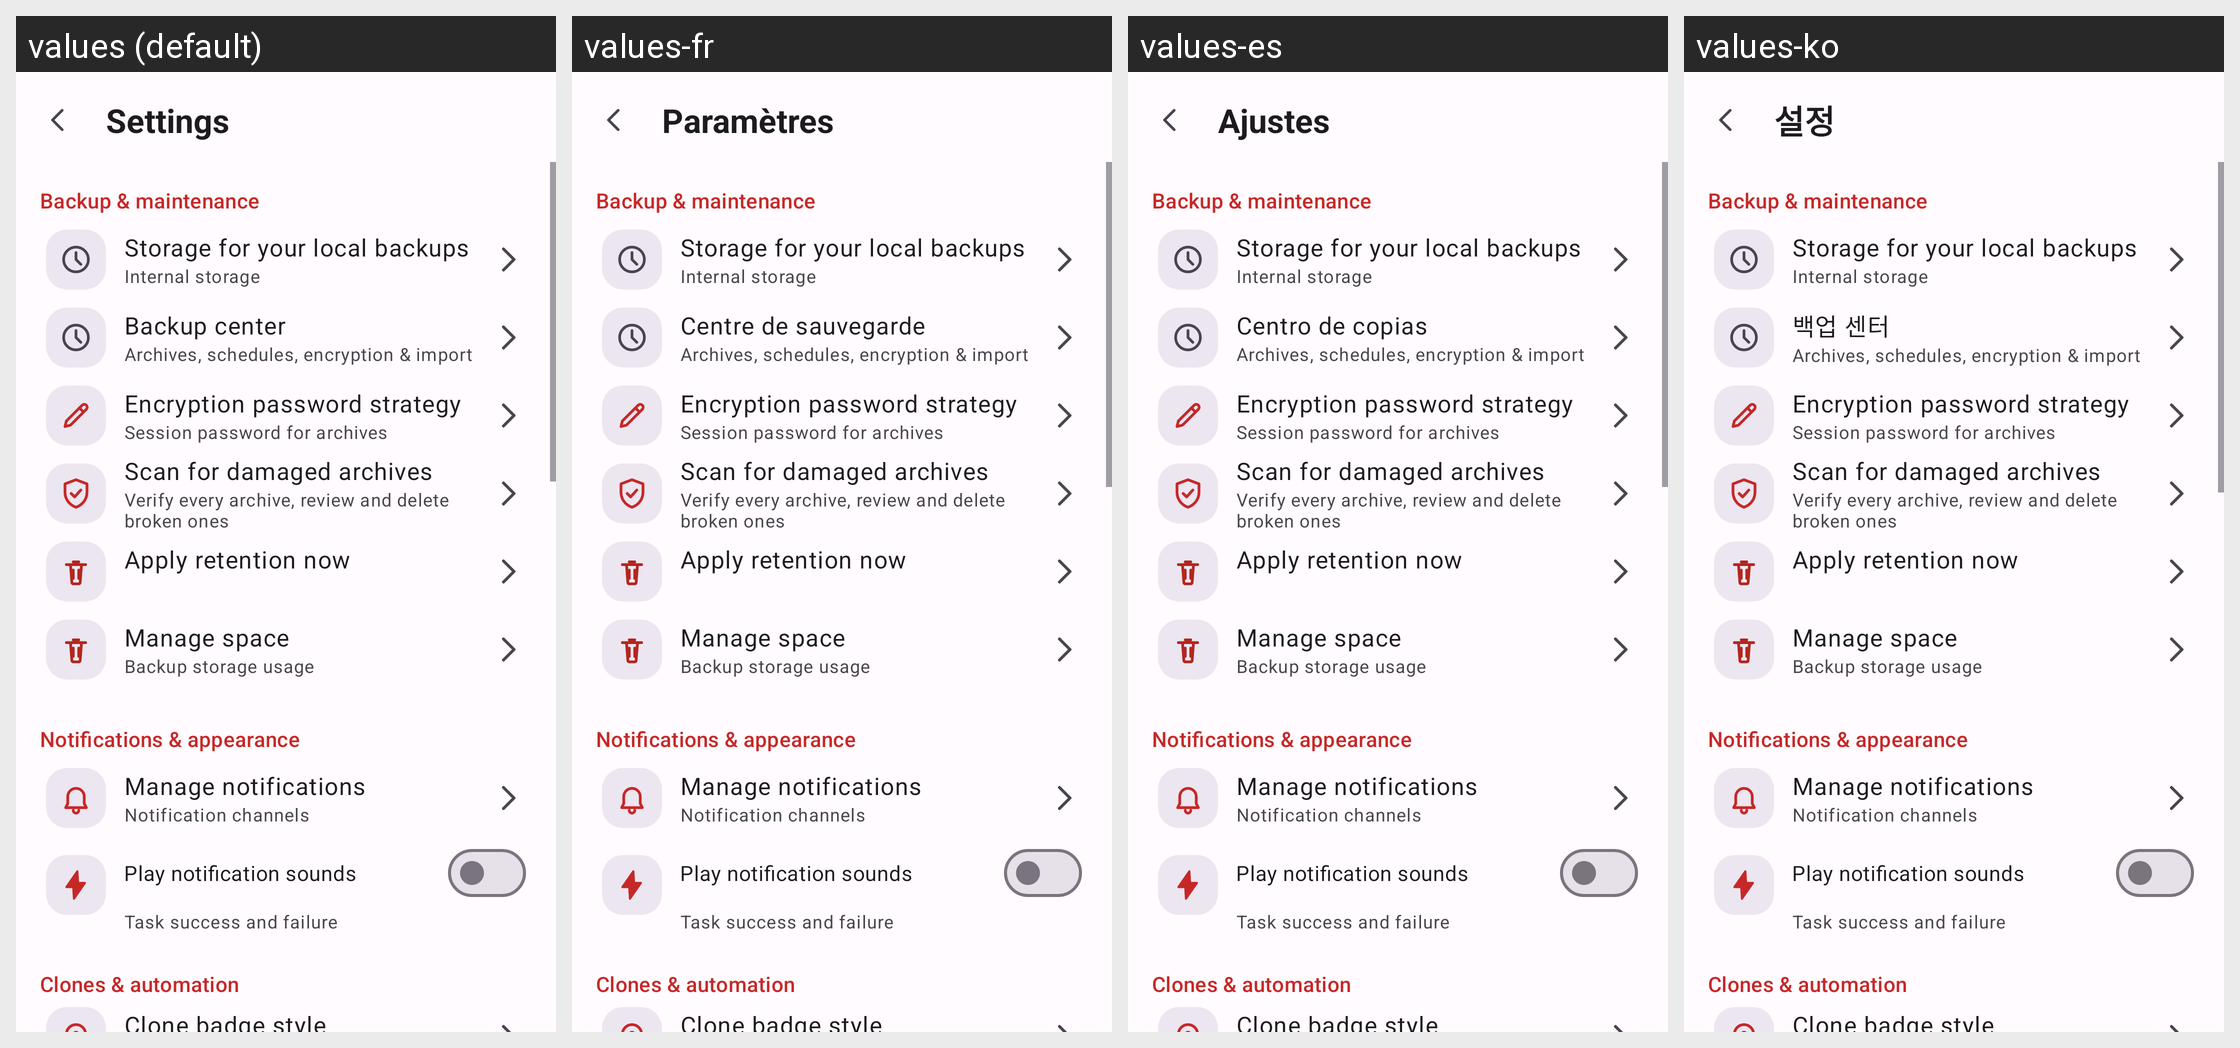

Locale-by-locale string values for the Android screen shown in this grid:
Android screen res/layout/activity_settings.xml rendered under 4 locales, left to right: values (default), values-fr, values-es, values-ko. Device: Nexus 5 (rendered at 1080×1920; each locale shown at half size, 540×960, under a caption strip naming it); theme Theme.Clonix.
Other locales in the repository, not shown: values-ar, values-bn, values-de, values-fa, values-hi, values-id, values-it, values-ja, values-ms, values-pl, values-pt, values-ru, values-ta, values-th, values-tr, values-ur, values-vi, values-zh-rCN.
Strings drawn on this screen, with the default value and each locale's value (text and hints the layout hard-codes, and strings that could not be matched under every locale, appear in the picture but are not listed):

settings_title
  values: Settings
  values-fr: Paramètres
  values-es: Ajustes
  values-ko: 설정

set_sec_storage
  values: Backup & maintenance
  values-fr: Backup & maintenance  [not translated; the default value is used]
  values-es: Backup & maintenance  [not translated; the default value is used]
  values-ko: Backup & maintenance  [not translated; the default value is used]

set_storage_backups
  values: Storage for your local backups
  values-fr: Storage for your local backups  [not translated; the default value is used]
  values-es: Storage for your local backups  [not translated; the default value is used]
  values-ko: Storage for your local backups  [not translated; the default value is used]

set_storage_backups_sub
  values: Internal storage
  values-fr: Internal storage  [not translated; the default value is used]
  values-es: Internal storage  [not translated; the default value is used]
  values-ko: Internal storage  [not translated; the default value is used]

backup_center
  values: Backup center
  values-fr: Centre de sauvegarde
  values-es: Centro de copias
  values-ko: 백업 센터

settings_backup_sum
  values: Archives, schedules, encryption & import
  values-fr: Archives, schedules, encryption & import  [not translated; the default value is used]
  values-es: Archives, schedules, encryption & import  [not translated; the default value is used]
  values-ko: Archives, schedules, encryption & import  [not translated; the default value is used]

set_enc_strategy
  values: Encryption password strategy
  values-fr: Encryption password strategy  [not translated; the default value is used]
  values-es: Encryption password strategy  [not translated; the default value is used]
  values-ko: Encryption password strategy  [not translated; the default value is used]

set_enc_strategy_sub
  values: Session password for archives
  values-fr: Session password for archives  [not translated; the default value is used]
  values-es: Session password for archives  [not translated; the default value is used]
  values-ko: Session password for archives  [not translated; the default value is used]

maint_scan_invalid
  values: Scan for damaged archives
  values-fr: Scan for damaged archives  [not translated; the default value is used]
  values-es: Scan for damaged archives  [not translated; the default value is used]
  values-ko: Scan for damaged archives  [not translated; the default value is used]

maint_scan_invalid_sub
  values: Verify every archive, review and delete broken ones
  values-fr: Verify every archive, review and delete broken ones  [not translated; the default value is used]
  values-es: Verify every archive, review and delete broken ones  [not translated; the default value is used]
  values-ko: Verify every archive, review and delete broken ones  [not translated; the default value is used]

maint_apply_retention
  values: Apply retention now
  values-fr: Apply retention now  [not translated; the default value is used]
  values-es: Apply retention now  [not translated; the default value is used]
  values-ko: Apply retention now  [not translated; the default value is used]

set_manage_space
  values: Manage space
  values-fr: Manage space  [not translated; the default value is used]
  values-es: Manage space  [not translated; the default value is used]
  values-ko: Manage space  [not translated; the default value is used]

set_manage_space_sub
  values: Backup storage usage
  values-fr: Backup storage usage  [not translated; the default value is used]
  values-es: Backup storage usage  [not translated; the default value is used]
  values-ko: Backup storage usage  [not translated; the default value is used]

set_sec_notif
  values: Notifications & appearance
  values-fr: Notifications & appearance  [not translated; the default value is used]
  values-es: Notifications & appearance  [not translated; the default value is used]
  values-ko: Notifications & appearance  [not translated; the default value is used]

set_manage_notif
  values: Manage notifications
  values-fr: Manage notifications  [not translated; the default value is used]
  values-es: Manage notifications  [not translated; the default value is used]
  values-ko: Manage notifications  [not translated; the default value is used]

set_manage_notif_sub
  values: Notification channels
  values-fr: Notification channels  [not translated; the default value is used]
  values-es: Notification channels  [not translated; the default value is used]
  values-ko: Notification channels  [not translated; the default value is used]

set_play_sounds
  values: Play notification sounds
  values-fr: Play notification sounds  [not translated; the default value is used]
  values-es: Play notification sounds  [not translated; the default value is used]
  values-ko: Play notification sounds  [not translated; the default value is used]

set_play_sounds_sub
  values: Task success and failure
  values-fr: Task success and failure  [not translated; the default value is used]
  values-es: Task success and failure  [not translated; the default value is used]
  values-ko: Task success and failure  [not translated; the default value is used]

set_sec_advanced
  values: Clones & automation
  values-fr: Clones & automation  [not translated; the default value is used]
  values-es: Clones & automation  [not translated; the default value is used]
  values-ko: Clones & automation  [not translated; the default value is used]

set_badge
  values: Clone badge style
  values-fr: Clone badge style  [not translated; the default value is used]
  values-es: Clone badge style  [not translated; the default value is used]
  values-ko: Clone badge style  [not translated; the default value is used]
